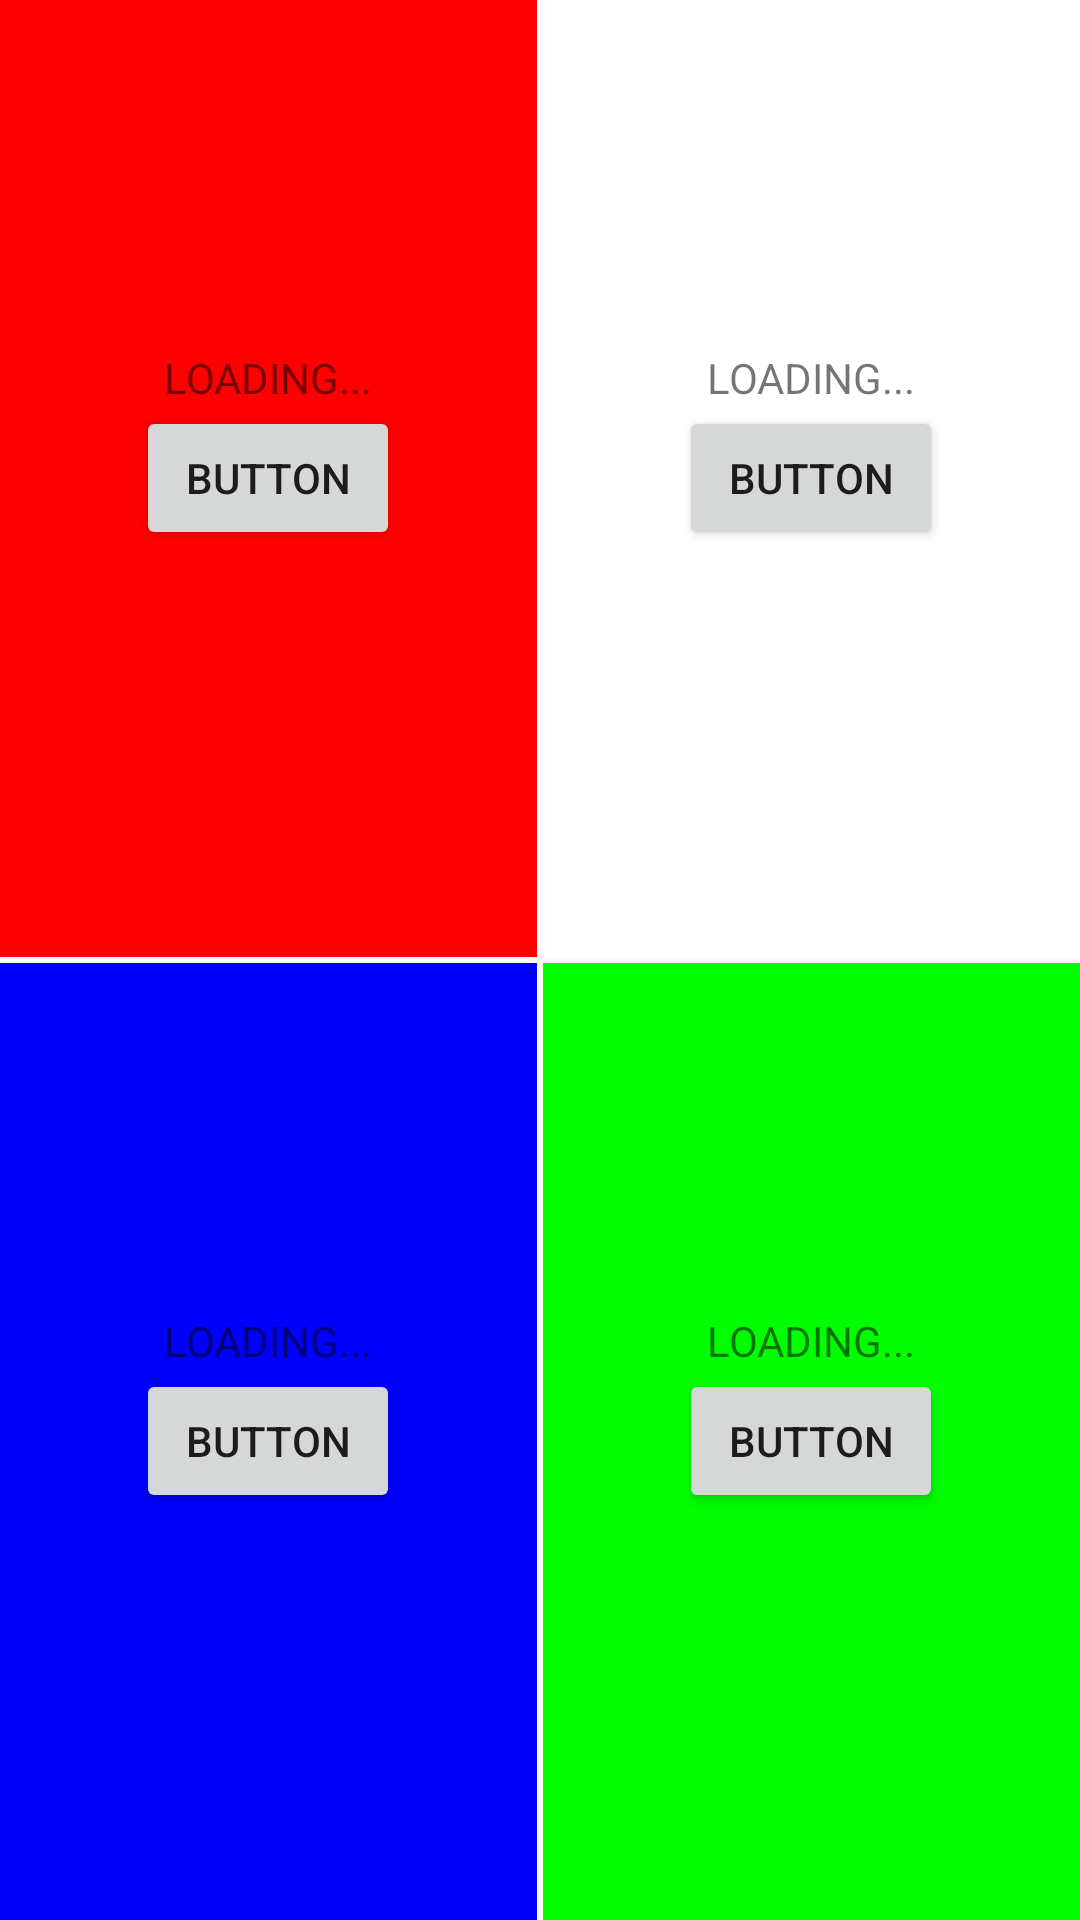

The Android layout XML behind this screen, and the referenced resources:
<!-- AndroidManifest.xml: application theme AppTheme -->
<!-- res/layout/activity_main.xml -->
<?xml version="1.0" encoding="utf-8"?>
<android.support.constraint.ConstraintLayout xmlns:android="http://schemas.android.com/apk/res/android"
    xmlns:app="http://schemas.android.com/apk/res-auto"
    xmlns:tools="http://schemas.android.com/tools"
    android:layout_width="match_parent"
    android:layout_height="match_parent"
    tools:context="com.example.android.macromonitor.MainActivity">
    <RelativeLayout
        android:layout_width="match_parent"
        android:layout_height="match_parent">
        <View
            android:id="@+id/horizontalDivider"
            android:layout_width="2dp"
            android:layout_height="2dp"
            android:layout_centerVertical="true"
            android:background="@color/off_white"/>

        <View
            android:id="@+id/verticalDivider"
            android:layout_width="2dp"
            android:layout_height="2dp"
            android:layout_centerHorizontal="true"
            android:background="@color/off_white"/>

        <RelativeLayout
            android:id="@+id/quadrant_one"
            android:layout_width="match_parent"
            android:layout_height="match_parent"
            android:layout_above="@id/horizontalDivider"
            android:layout_toLeftOf="@id/verticalDivider"
            android:layout_toStartOf="@+id/verticalDivider"
            android:background="@color/red" >

            <TextView
                android:id="@+id/quadrant_one_text"
                android:layout_width="wrap_content"
                android:layout_height="wrap_content"
                android:layout_centerHorizontal="true"
                android:layout_above="@+id/quadrant_one_button"
                android:text="LOADING..."
                android:textAlignment="center"/>

            <Button
                android:id="@+id/quadrant_one_button"
                android:layout_width="wrap_content"
                android:layout_height="wrap_content"
                android:layout_centerInParent="true"
                android:text="Button"/>
        </RelativeLayout>

        <RelativeLayout
            android:id="@+id/quadrant_two"
            android:layout_width="match_parent"
            android:layout_height="match_parent"
            android:layout_above="@id/horizontalDivider"
            android:layout_toRightOf="@id/verticalDivider"
            android:layout_toEndOf="@+id/verticalDivider"
            android:background="@color/white" >
            <TextView
                android:id="@+id/quadrant_two_text"
                android:layout_width="wrap_content"
                android:layout_height="wrap_content"
                android:layout_centerHorizontal="true"
                android:layout_above="@+id/quadrant_two_button"
                android:text="LOADING..."
                android:textAlignment="center"/>

            <Button
                android:id="@+id/quadrant_two_button"
                android:layout_width="wrap_content"
                android:layout_height="wrap_content"
                android:layout_centerInParent="true"
                android:text="Button"/>
        </RelativeLayout>

        <RelativeLayout
            android:id="@+id/quadrant_three"
            android:layout_width="match_parent"
            android:layout_height="match_parent"
            android:layout_below="@id/horizontalDivider"
            android:layout_toLeftOf="@id/verticalDivider"
            android:layout_toStartOf="@+id/verticalDivider"
            android:background="@color/blue" >
            <TextView
                android:id="@+id/quadrant_three_text"
                android:layout_width="wrap_content"
                android:layout_height="wrap_content"
                android:layout_centerHorizontal="true"
                android:layout_above="@+id/quadrant_three_button"
                android:text="LOADING..."
                android:textAlignment="center"/>

            <Button
                android:id="@+id/quadrant_three_button"
                android:layout_width="wrap_content"
                android:layout_height="wrap_content"
                android:layout_centerInParent="true"
                android:text="Button"/>
        </RelativeLayout>

        <RelativeLayout
            android:id="@+id/quadrant_four"
            android:layout_width="match_parent"
            android:layout_height="match_parent"
            android:layout_below="@id/horizontalDivider"
            android:layout_toRightOf="@id/verticalDivider"
            android:layout_toEndOf="@+id/verticalDivider"
            android:background="@color/green" >
            <TextView
                android:id="@+id/quadrant_four_text"
                android:layout_width="wrap_content"
                android:layout_height="wrap_content"
                android:layout_centerHorizontal="true"
                android:layout_above="@+id/quadrant_four_button"
                android:text="LOADING..."
                android:textAlignment="center"/>

            <Button
                android:id="@+id/quadrant_four_button"
                android:layout_width="wrap_content"
                android:layout_height="wrap_content"
                android:layout_centerInParent="true"
                android:text="Button"/>
        </RelativeLayout>
    </RelativeLayout>
</android.support.constraint.ConstraintLayout>
<!-- resources referenced by this layout -->
<resources>
  <color name="blue">#0000ff</color>
  <color name="green">#00ff00</color>
  <color name="red">#ff0000</color>
  <color name="white">#fff</color>
  <style name="AppTheme" parent="Theme.AppCompat.Light.DarkActionBar">
          
          <item name="colorPrimary">@color/colorPrimary</item>
          <item name="colorPrimaryDark">@color/colorPrimaryDark</item>
          <item name="colorAccent">@color/colorAccent</item>
      </style>
  <color name="colorPrimary">#3fb578</color>
  <color name="colorPrimaryDark">#26762c</color>
  <color name="colorAccent">#FF4081</color>
</resources>
